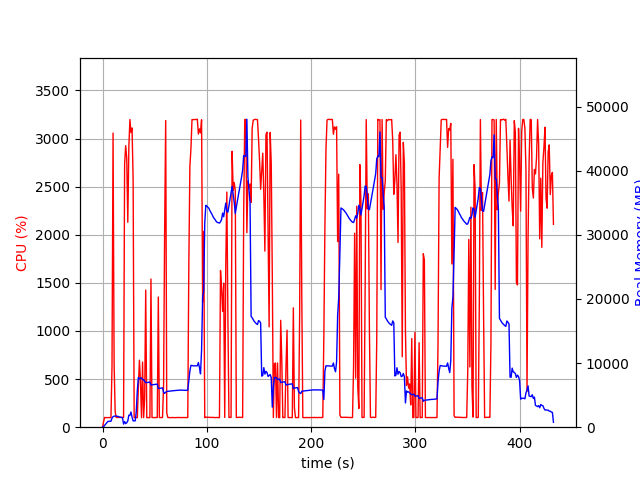

The file beside this chart, header and first rows:
elapsed_time, nproc, cpu, mem_real, mem_virtual
4.076957702636719e-05, 2, 0.0, 18.22, 38.66
1.007, 2, 57.6, 93.86, 791.7
2.015, 2, 101.2, 295.8, 1272
3.023, 2, 100.1, 479.8, 1912
4.031, 2, 99.2, 677.8, 3200
5.039, 2, 100.3, 883.8, 3200
6.046, 2, 100.3, 925, 2688
7.054, 2, 100.3, 925, 2688
8.061, 2, 99.3, 925, 2688
9.069, 2, 629.3, 1416, 5938
10.08, 2, 3057, 1648, 6184
11.09, 2, 653.2, 1717, 6264
12.1, 2, 161.8, 1745, 6368
13.11, 2, 101.2, 1733, 6368
14.12, 2, 101.2, 1694, 6368
15.12, 2, 102.2, 1674, 6368
16.13, 2, 100.3, 1590, 6368
17.14, 2, 102.3, 1571, 6368
18.15, 2, 101.2, 1525, 6368
19.15, 2, 100.3, 1464, 6368
20.16, 2, 102.2, 482.6, 6440
21.17, 2, 2734, 878.5, 6440
22.19, 2, 2926, 564.4, 6440
23.2, 2, 2795, 689.8, 6440
24.22, 2, 2130, 988.3, 7128
25.23, 2, 2917, 1873, 7128
26.25, 2, 3198, 1857, 7128
27.27, 2, 3062, 2364, 7128
28.29, 2, 3110, 1588, 7128
29.31, 2, 2584, 990.6, 8152
30.32, 2, 100.3, 990.6, 8152
31.33, 2, 99.3, 990.6, 8152
32.33, 2, 100.2, 2420, 19762
33.34, 2, 99.3, 5698, 19762
34.35, 2, 415.8, 7747, 19842
35.36, 2, 696.2, 7555, 19842
36.37, 2, 479.4, 7645, 19842
37.37, 2, 99.3, 7689, 19842
38.38, 2, 676.9, 7392, 19842
39.39, 2, 99.3, 7436, 19842
40.39, 2, 307.7, 7156, 19842
41.4, 2, 1425, 6943, 19842
42.41, 2, 99.3, 6971, 19842
43.42, 2, 100.3, 6995, 19842
44.42, 2, 100.3, 7016, 19842
45.43, 2, 99.3, 7039, 19842
46.44, 2, 1540, 6576, 19842
47.44, 2, 100.3, 6604, 19842
48.45, 2, 100.2, 6631, 19842
49.46, 2, 100.3, 6656, 19842
50.47, 2, 100.0, 6681, 19842
51.48, 2, 101.3, 6702, 19842
52.48, 2, 100.3, 6727, 19842
53.49, 2, 1353, 6027, 19842
54.5, 2, 100.0, 6055, 19842
55.51, 2, 101.0, 6080, 19842
56.52, 2, 99.3, 6103, 19842
57.53, 2, 101.3, 6131, 19842
58.54, 2, 439.8, 5453, 19842
59.54, 2, 2029, 5273, 19842
... 368 more rows
